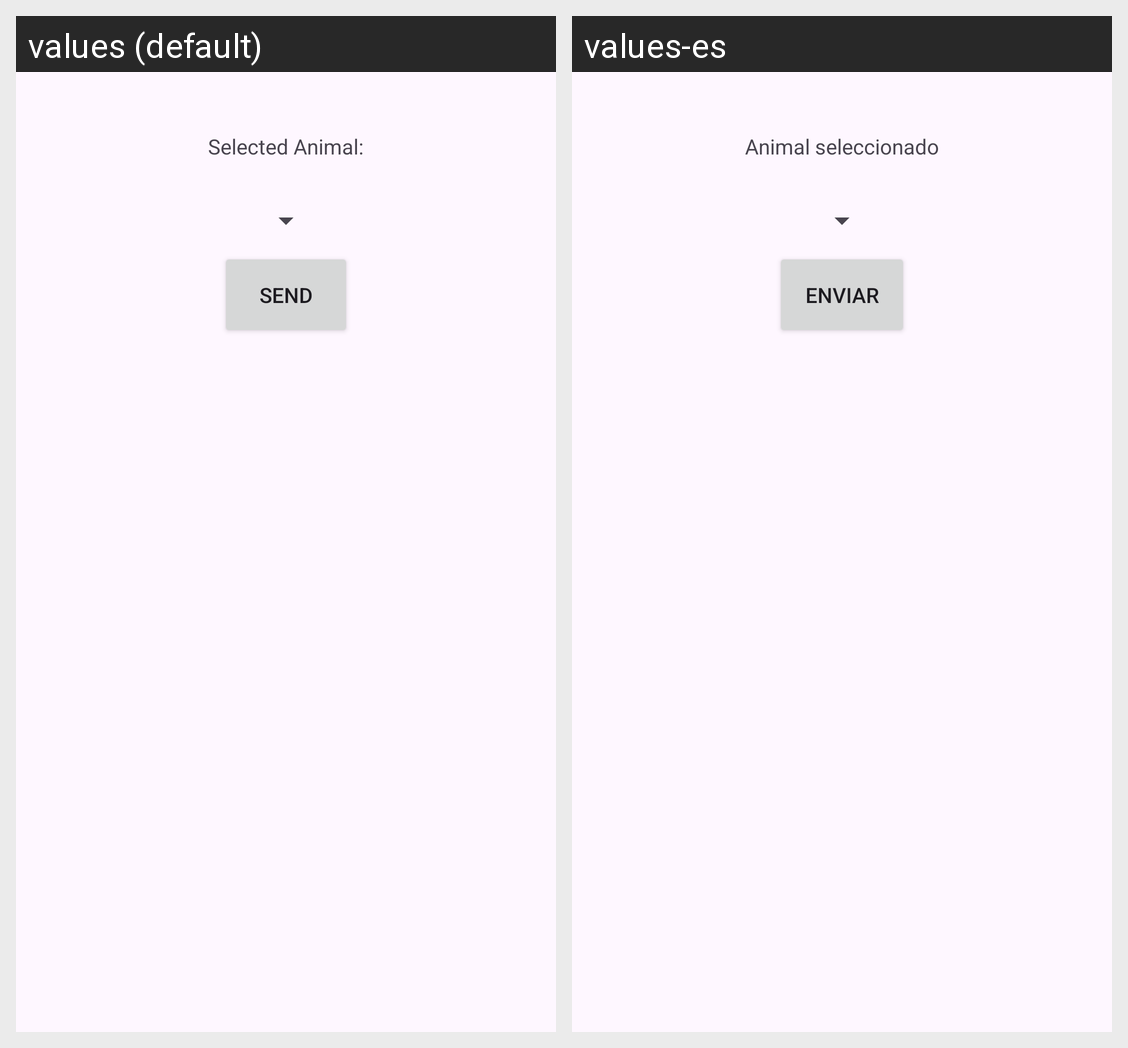

Strings drawn on this Android screen and how each of the app's shown locales translates them:
Android screen res/layout/activity_main.xml rendered under 2 locales, left to right: values (default), values-es. Device: Nexus 5 (rendered at 1080×1920; each locale shown at half size, 540×960, under a caption strip naming it); theme Theme.AnimalsList.
Strings drawn on this screen, with the default value and each locale's value (text and hints the layout hard-codes, and strings that could not be matched under every locale, appear in the picture but are not listed):

selctedAnimal
  values: Selected Animal:
  values-es: Animal seleccionado

send
  values: Send
  values-es: Enviar
